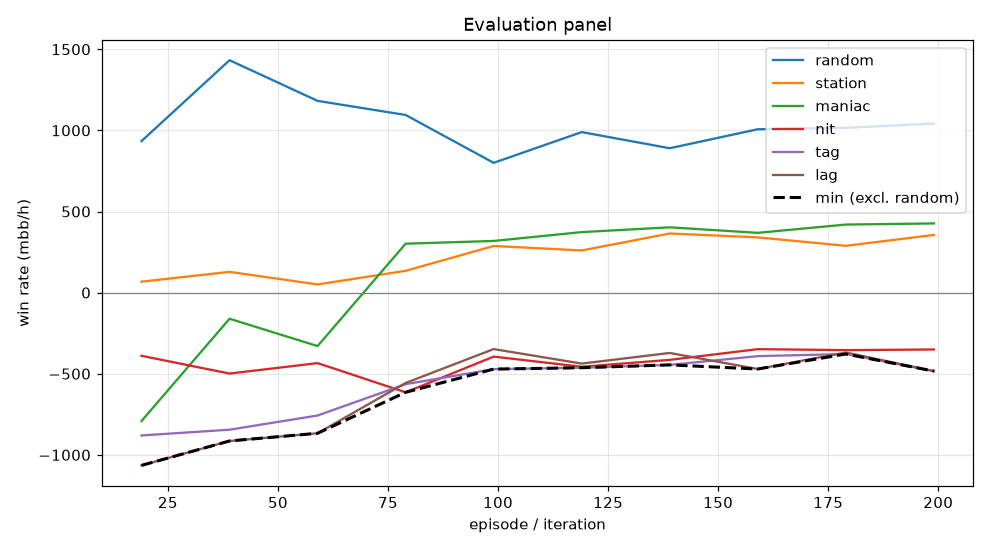

The data file committed next to this chart (first rows):
episode, min, mean, random_mean, random_se, station_mean, station_se, maniac_mean, maniac_se, nit_mean, nit_se, tag_mean, tag_se, lag_mean, lag_se, act_call, act_raise, act_fold, act_check
19, -1065, -611.8, 934.0, 90.41, 67.5, 69.97, -791.5, 248.3, -389.5, 92.35, -880.5, 121.3, -1065, 145.6, 0.2702, 0.4845, 0.1133, 0.1319
39, -914.5, -458.3, 1432, 94.47, 128.0, 69.12, -161.0, 264.5, -499.0, 111.7, -845.0, 140.2, -914.5, 147.9, 0.2701, 0.599, 0.07818, 0.05275
59, -867.0, -467.6, 1182, 84.92, 50.5, 79.02, -329.5, 223.3, -434.5, 102.1, -757.5, 128.4, -867.0, 139.8, 0.3239, 0.4877, 0.08564, 0.1028
79, -614.5, -260.0, 1095, 87.77, 134.5, 80.69, 301.5, 224.5, -614.5, 98.43, -564.5, 116.9, -557.0, 133.1, 0.35, 0.4154, 0.0848, 0.1498
99, -471.5, -121.6, 800.0, 82.28, 287.5, 81.87, 318.5, 217.1, -394.5, 80.98, -471.5, 104.3, -348.0, 124.2, 0.3595, 0.3284, 0.1119, 0.2002
119, -463.0, -144.9, 989.5, 79.7, 260.0, 78.72, 373.0, 222, -457.0, 79.12, -463.0, 104.5, -437.5, 124.4, 0.3564, 0.3528, 0.09878, 0.1921
139, -445.5, -93.0, 890.0, 76.48, 364.5, 77.21, 402.5, 217.4, -414.5, 82.06, -445.5, 104.4, -372.0, 117.1, 0.3482, 0.3564, 0.1055, 0.19
159, -471.0, -100.4, 1007, 82.69, 340.5, 77.85, 368.5, 218.9, -348.5, 85.53, -391.5, 106.6, -471.0, 120.8, 0.3221, 0.3855, 0.1097, 0.1827
179, -378.5, -78.8, 1016, 81.74, 288.5, 79.66, 419.5, 206, -354.5, 82.25, -378.5, 101.3, -369.0, 115.1, 0.3268, 0.3909, 0.1146, 0.1677
199, -484.0, -107.2, 1042, 84.79, 355.5, 81.14, 426.5, 208, -350.5, 85.86, -483.5, 110.6, -484.0, 118.7, 0.3123, 0.4302, 0.1115, 0.146
